Photos from the image-classification dataset "Cay-sau-rieng" in the GitHub repository TonyVu258/dataset-build. Its 10 classes are: anthracnose disease, canker disease, fruit rot, mealybug infestation, pink disease, sooty mold, stem blight, stem cracking gummosis, thrips disease, yellow leaf.

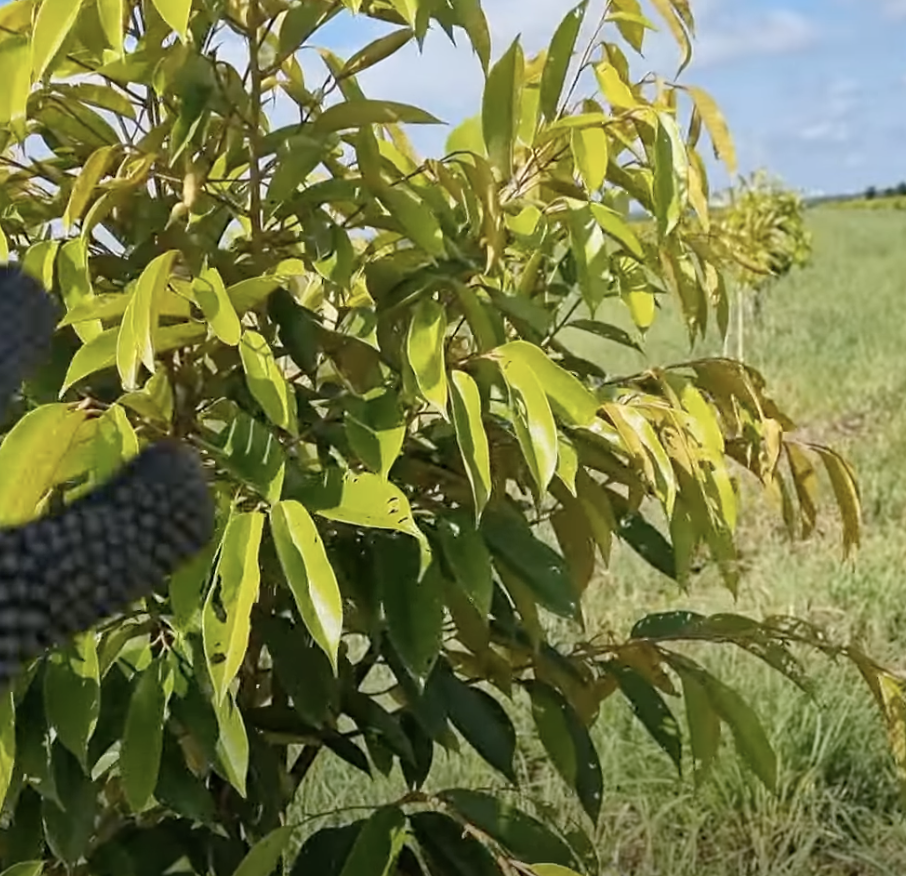
Label: yellow leaf

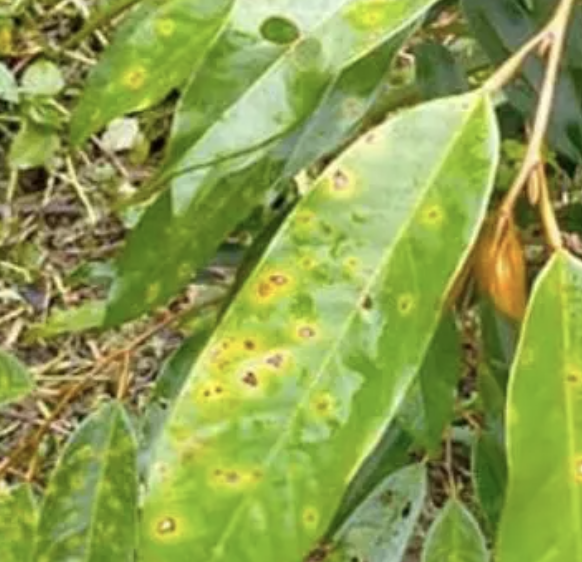
Label: canker disease

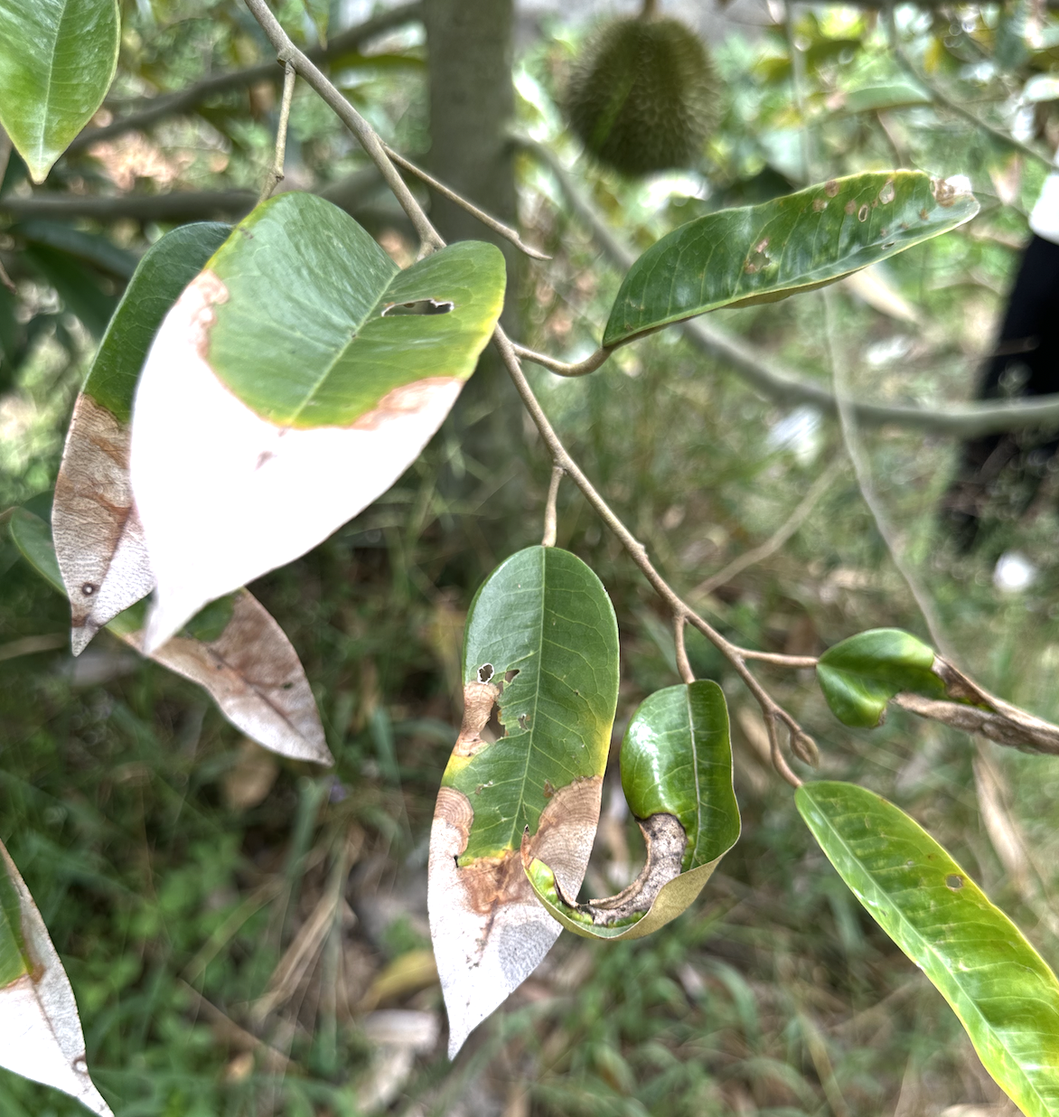
Label: anthracnose disease

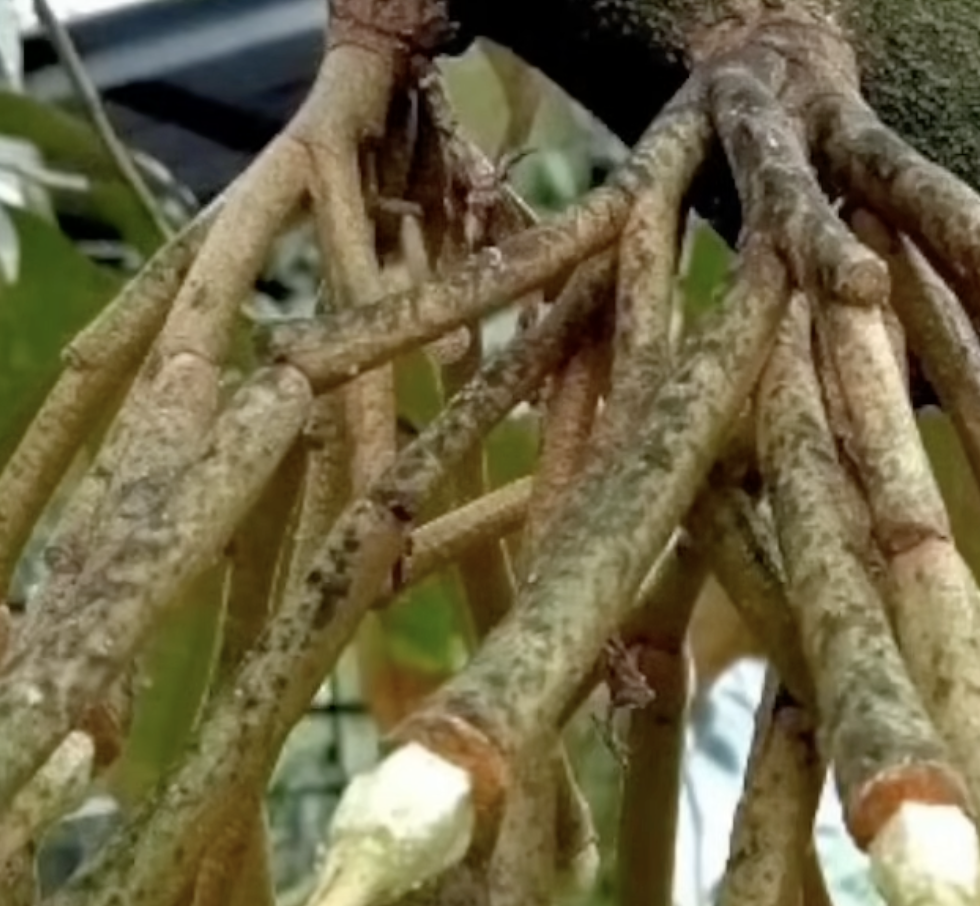
Label: sooty mold

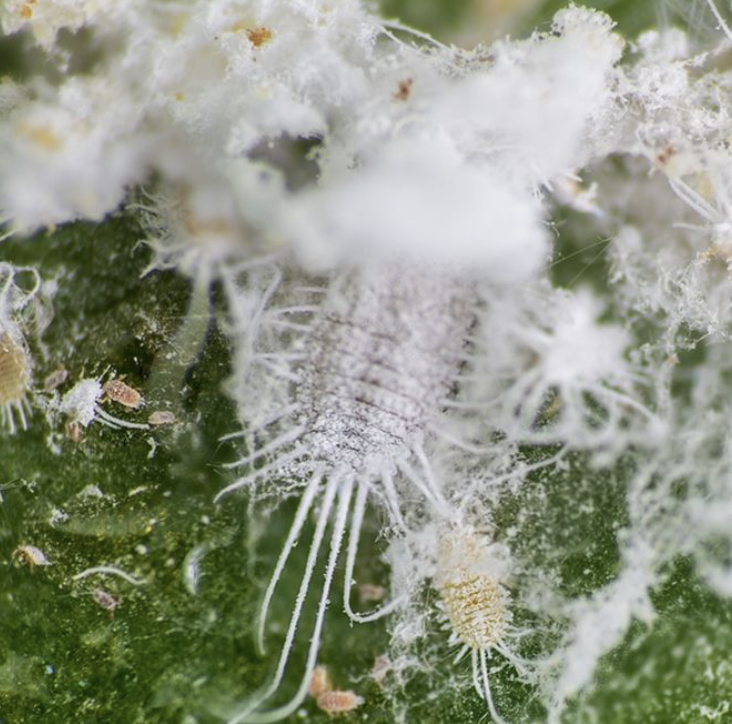
Label: mealybug infestation

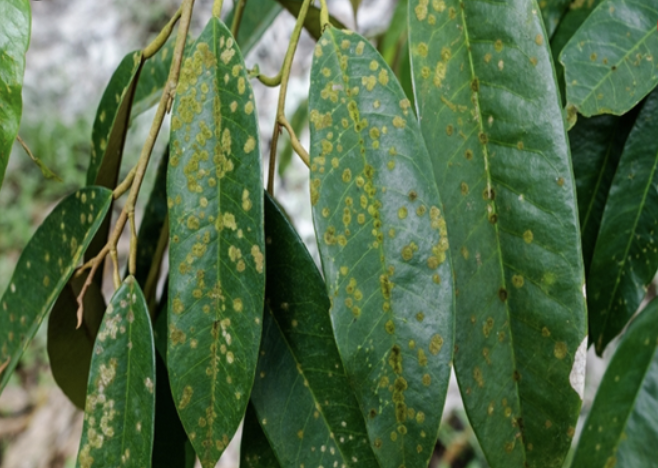
Label: stem blight
